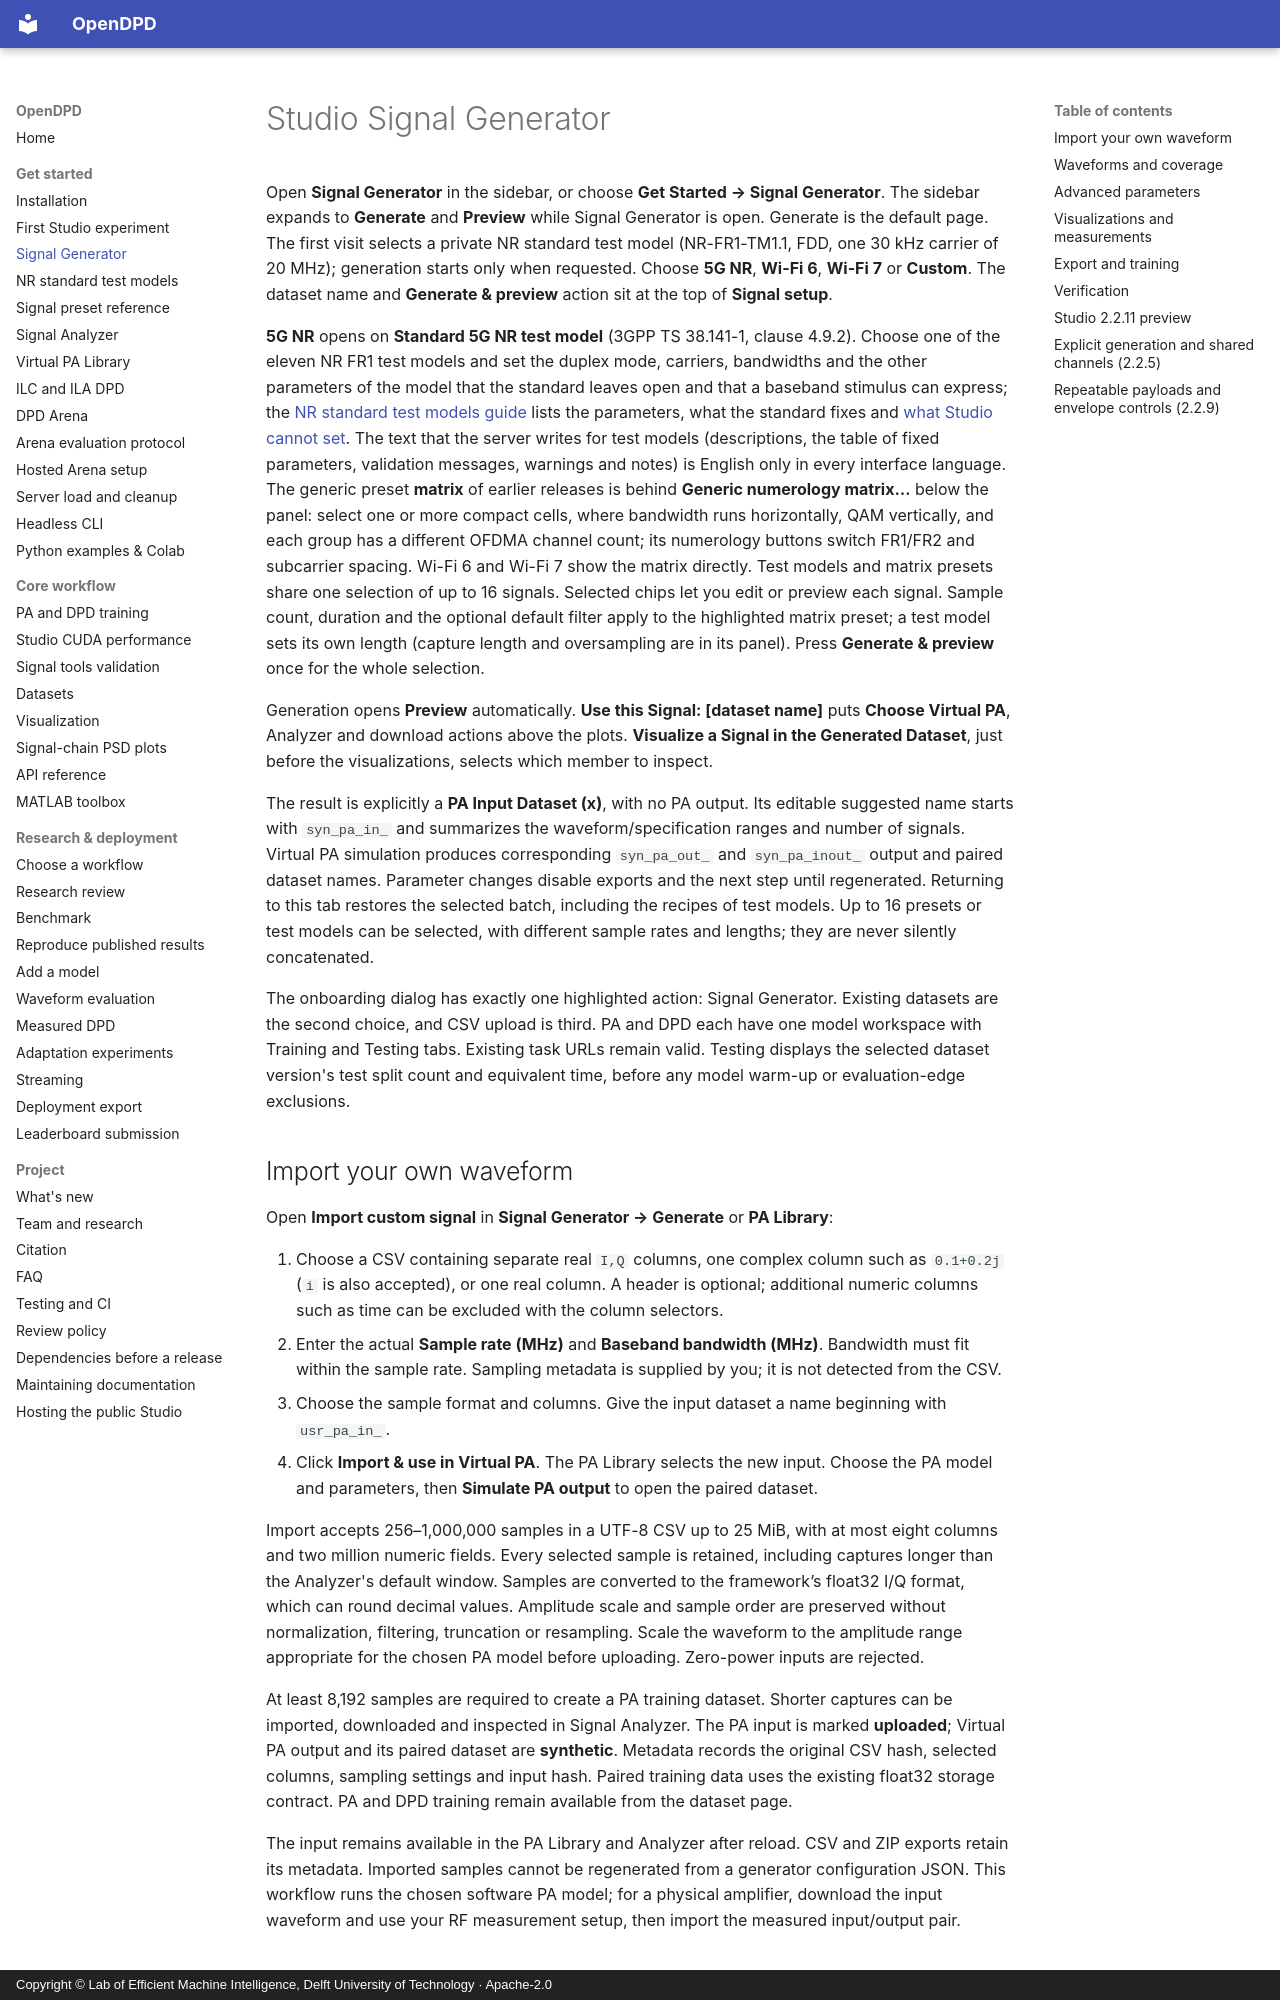

repository: lab-emi/OpenDPD · page: guides/signal-generator/index.html · generator: mkdocs · copyright: Copyright © Lab of Efficient Machine Intelligence, Delft University of Technology · Apache-2.0

# Studio Signal Generator

Open **Signal Generator** in the sidebar, or choose **Get Started → Signal Generator**.
The sidebar expands to **Generate** and **Preview** while Signal Generator is open. Generate is the default page. The first visit selects a private NR standard test model (NR-FR1-TM1.1, FDD, one 30 kHz carrier of 20 MHz); generation starts only when requested. Choose **5G NR**, **Wi-Fi 6**, **Wi-Fi 7** or **Custom**. The dataset name and **Generate & preview** action sit at the top of **Signal setup**.

**5G NR** opens on **Standard 5G NR test model** (3GPP TS 38.141-1, clause 4.9.2). Choose one of the eleven NR FR1 test models and set the duplex mode, carriers, bandwidths and the other parameters of the model that the standard leaves open and that a baseband stimulus can express; the [NR standard test models guide](nr-test-models.md) lists the parameters, what the standard fixes and [what Studio cannot set](nr-test-models.md#what-you-cannot-set). The text that the server writes for test models (descriptions, the table of fixed parameters, validation messages, warnings and notes) is English only in every interface language. The generic preset **matrix** of earlier releases is behind **Generic numerology matrix…** below the panel: select one or more compact cells, where bandwidth runs horizontally, QAM vertically, and each group has a different OFDMA channel count; its numerology buttons switch FR1/FR2 and subcarrier spacing. Wi-Fi 6 and Wi-Fi 7 show the matrix directly. Test models and matrix presets share one selection of up to 16 signals. Selected chips let you edit or preview each signal. Sample count, duration and the optional default filter apply to the highlighted matrix preset; a test model sets its own length (capture length and oversampling are in its panel). Press **Generate & preview** once for the whole selection.

Generation opens **Preview** automatically. **Use this Signal: [dataset name]** puts **Choose Virtual PA**, Analyzer and download actions above the plots. **Visualize a Signal in the Generated Dataset**, just before the visualizations, selects which member to inspect.

The result is explicitly a **PA Input Dataset (x)**, with no PA output. Its editable suggested name starts with `syn_pa_in_` and summarizes the waveform/specification ranges and number of signals. Virtual PA simulation produces corresponding `syn_pa_out_` and `syn_pa_inout_` output and paired dataset names. Parameter changes disable exports and the next step until regenerated. Returning to this tab restores the selected batch, including the recipes of test models. Up to 16 presets or test models can be selected, with different sample rates and lengths; they are never silently concatenated.

The onboarding dialog has exactly one highlighted action: Signal Generator. Existing
datasets are the second choice, and CSV upload is third. PA and DPD each have one
model workspace with Training and Testing tabs. Existing task URLs remain valid.
Testing displays the selected dataset version's test split count and equivalent time,
before any model warm-up or evaluation-edge exclusions.
